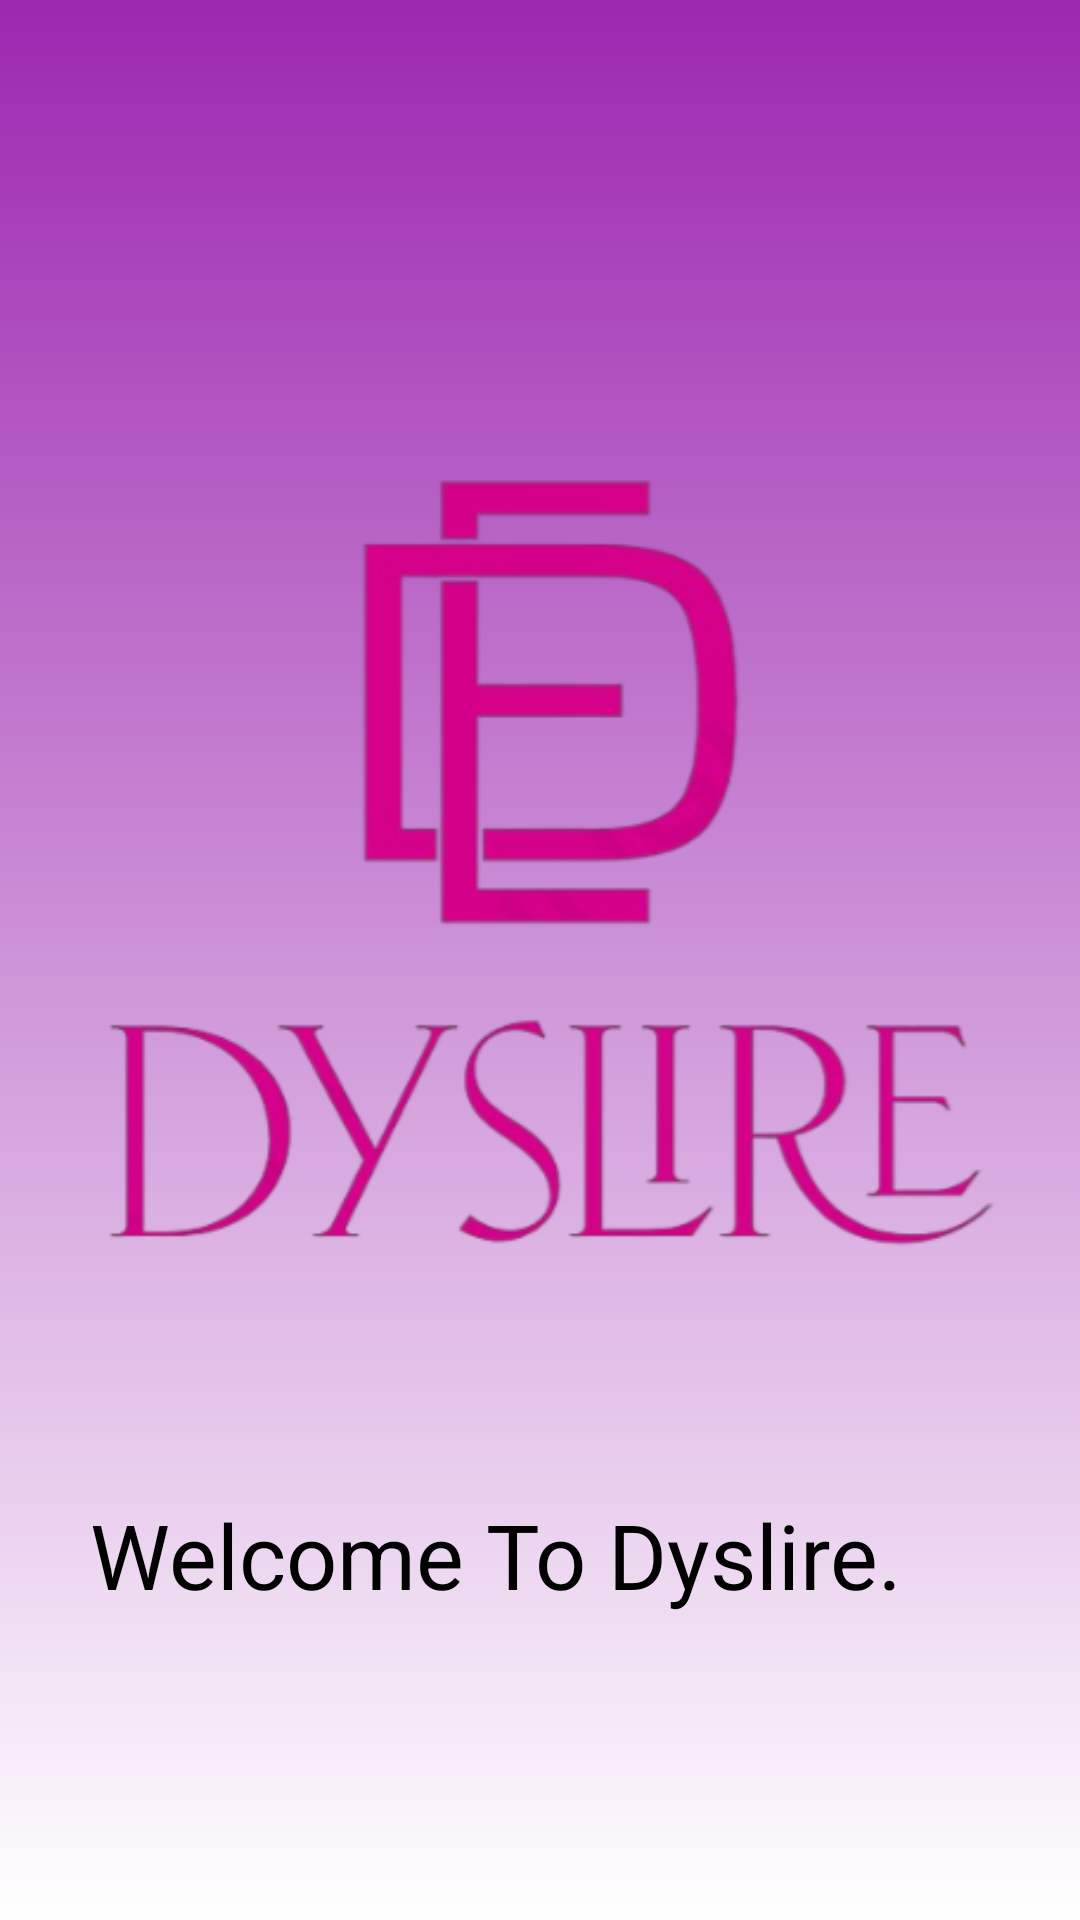

Produce the Android XML layout that renders to this screen, including the resource entries it uses.
<!-- AndroidManifest.xml: application theme Theme.Dyslire -->
<!-- res/layout/activity_splash_screen.xml -->
<?xml version="1.0" encoding="utf-8"?>
<androidx.constraintlayout.widget.ConstraintLayout xmlns:android="http://schemas.android.com/apk/res/android"
    xmlns:app="http://schemas.android.com/apk/res-auto"
    xmlns:tools="http://schemas.android.com/tools"
    android:layout_width="match_parent"
    android:layout_height="match_parent"
    android:background="@drawable/gradient_color"
    android:clipToOutline="true"
    android:gravity="center"
    android:orientation="vertical"
    tools:context=".splashScreen.splashscreenActivity">

    <ImageView
        android:id="@+id/imageView"
        android:layout_width="0dp"
        android:layout_height="wrap_content"
        android:layout_marginTop="92dp"
        app:layout_constraintEnd_toEndOf="parent"
        app:layout_constraintHorizontal_bias="0.0"
        app:layout_constraintStart_toStartOf="parent"
        app:layout_constraintTop_toTopOf="parent"
        app:srcCompat="@drawable/logo" />

    <TextView
        android:id="@+id/textView"
        android:layout_width="wrap_content"
        android:layout_height="wrap_content"
        android:layout_marginTop="21dp"
        android:layout_marginEnd="59dp"
        android:text="@string/text_sp1"
        android:textAlignment="center"
        android:textColor="@color/black"
        android:textSize="30dp"
        app:layout_constraintEnd_toEndOf="@+id/imageView"
        app:layout_constraintTop_toBottomOf="@+id/imageView" />


</androidx.constraintlayout.widget.ConstraintLayout>
<!-- resources referenced by this layout -->
<resources>
  <color name="black">#FF000000</color>
  <!-- drawable gradient_color (drawable) -->
  <?xml version="1.0" encoding="utf-8"?>
  <selector xmlns:android="http://schemas.android.com/apk/res/android">
      <item>
          <shape>
              <gradient
                  android:angle="90"
                  android:startColor="@color/white"
                  android:endColor="@color/Secondary"
                  android:type="linear" />
          </shape>
      </item>
  </selector>
  <!-- drawable logo: png bitmap (drawable, 44133 bytes) -->
  <string name="text_sp1">Welcome To Dyslire.</string>
  <style name="Theme.Dyslire" parent="Theme.Material3.DayNight.NoActionBar">
              
              <item name="colorPrimary">@color/purple_500</item>
              <item name="colorPrimaryVariant">@color/purple_700</item>
              <item name="colorOnPrimary">@color/white</item>
              <item name="customButtonColorRed">@color/red</item>
              
              <item name="colorSecondary">@color/teal_200</item>
              <item name="colorSecondaryVariant">@color/teal_700</item>
              <item name="colorOnSecondary">@color/black</item>
              
              <item name="android:statusBarColor" tools:targetApi="l">?attr/colorPrimaryVariant</item>
              
          </style>
  <color name="white">#FFFFFFFF</color>
  <color name="Secondary">#9C27B0</color>
  <color name="purple_500">#2196F3</color>
  <color name="purple_700">#1976D2</color>
  <color name="red">#FF0000</color>
  <color name="teal_200">#FF03DAC5</color>
  <color name="teal_700">#FF018786</color>
</resources>
